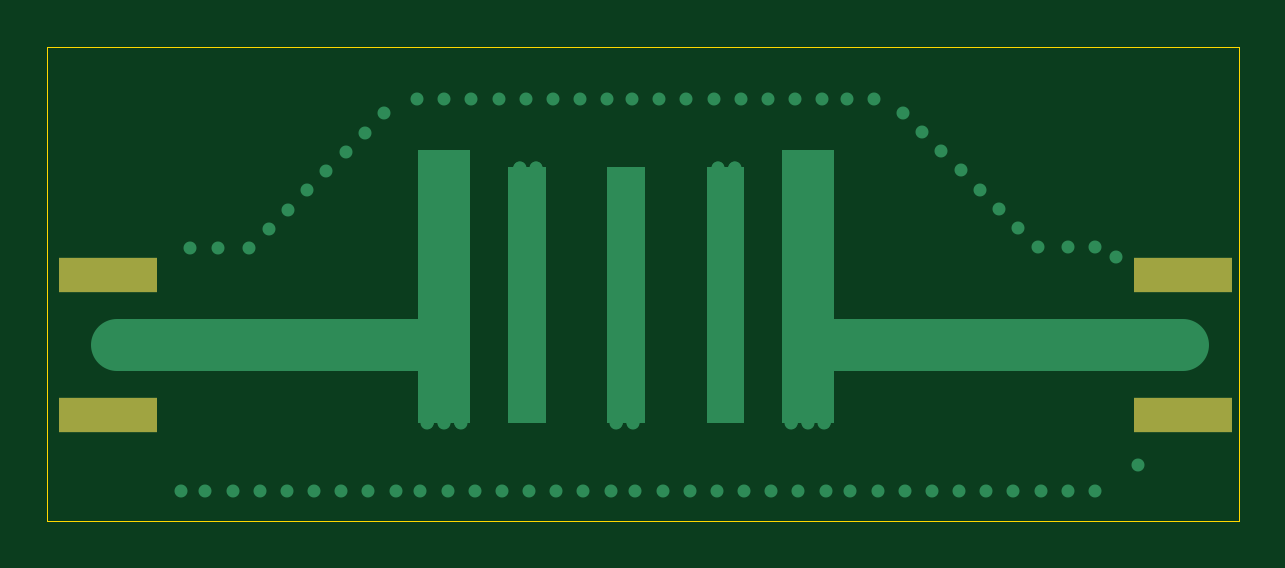
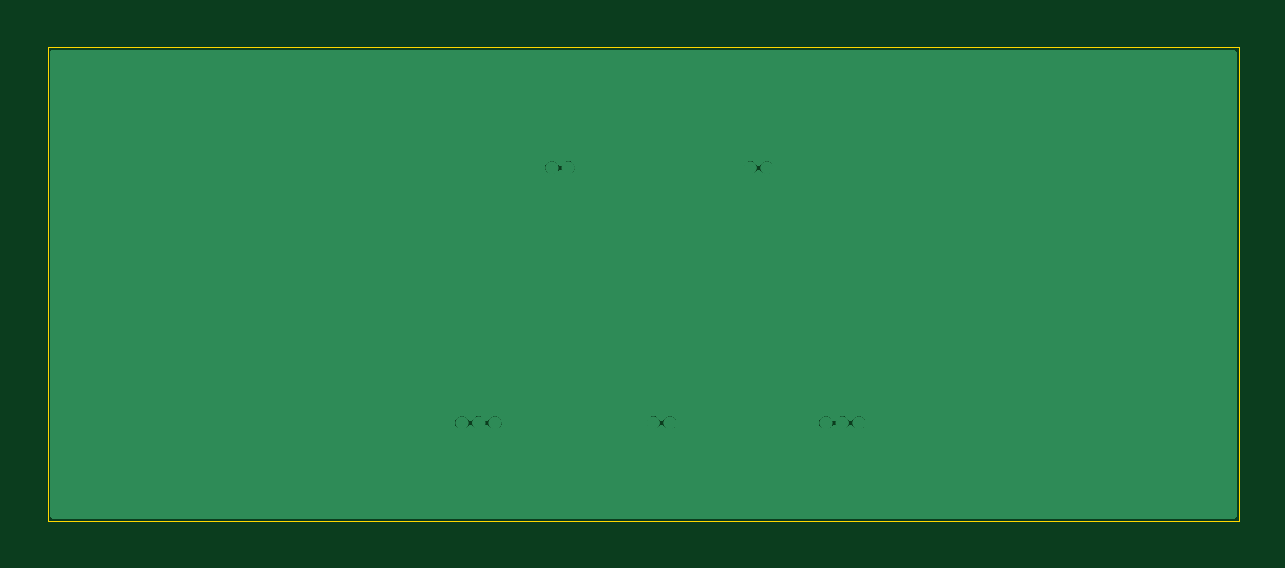
Circuit board: 10 layer files. Board 50.4 x 20.0 mm.
- bottom_copper: si-simulation-test-board-B_Cu.gbr (14319 bytes)
- bottom_mask: si-simulation-test-board-B_Mask.gbr (476 bytes)
- bottom_silk: si-simulation-test-board-B_Silkscreen.gbr (486 bytes)
- outline: si-simulation-test-board-Edge_Cuts.gbr (628 bytes)
- top_copper: si-simulation-test-board-F_Cu.gbr (7949 bytes)
- top_mask: si-simulation-test-board-F_Mask.gbr (671 bytes)
- top_silk: si-simulation-test-board-F_Silkscreen.gbr (681 bytes)
- inner_copper: si-simulation-test-board-In1_Cu.gbr (7031 bytes)
- inner_copper: si-simulation-test-board-In2_Cu.gbr (6310 bytes)
- drill: si-simulation-test-board-PTH.drl (1597 bytes)

=== bottom_copper: si-simulation-test-board-B_Cu.gbr (14319 bytes, source omitted) ===
=== bottom_mask: si-simulation-test-board-B_Mask.gbr ===
%TF.GenerationSoftware,KiCad,Pcbnew,9.0.6+1*%
%TF.CreationDate,2026-01-27T15:49:49+01:00*%
%TF.ProjectId,si-simulation-test-board,73692d73-696d-4756-9c61-74696f6e2d74,rev?*%
%TF.SameCoordinates,Original*%
%TF.FileFunction,Soldermask,Bot*%
%TF.FilePolarity,Negative*%
%FSLAX46Y46*%
G04 Gerber Fmt 4.6, Leading zero omitted, Abs format (unit mm)*
G04 Created by KiCad (PCBNEW 9.0.6+1) date 2026-01-27 15:49:49*
%MOMM*%
%LPD*%
G01*
G04 APERTURE LIST*
G04 APERTURE END LIST*
M02*

=== bottom_silk: si-simulation-test-board-B_Silkscreen.gbr ===
%TF.GenerationSoftware,KiCad,Pcbnew,9.0.6+1*%
%TF.CreationDate,2026-01-27T15:49:49+01:00*%
%TF.ProjectId,si-simulation-test-board,73692d73-696d-4756-9c61-74696f6e2d74,rev?*%
%TF.SameCoordinates,Original*%
%TF.FileFunction,Legend,Bot*%
%TF.FilePolarity,Positive*%
%FSLAX46Y46*%
G04 Gerber Fmt 4.6, Leading zero omitted, Abs format (unit mm)*
G04 Created by KiCad (PCBNEW 9.0.6+1) date 2026-01-27 15:49:49*
%MOMM*%
%LPD*%
G01*
G04 APERTURE LIST*
G04 APERTURE END LIST*
%LPC*%
%LPD*%
M02*

=== outline: si-simulation-test-board-Edge_Cuts.gbr ===
%TF.GenerationSoftware,KiCad,Pcbnew,9.0.6+1*%
%TF.CreationDate,2026-01-27T15:49:49+01:00*%
%TF.ProjectId,si-simulation-test-board,73692d73-696d-4756-9c61-74696f6e2d74,rev?*%
%TF.SameCoordinates,Original*%
%TF.FileFunction,Profile,NP*%
%FSLAX46Y46*%
G04 Gerber Fmt 4.6, Leading zero omitted, Abs format (unit mm)*
G04 Created by KiCad (PCBNEW 9.0.6+1) date 2026-01-27 15:49:49*
%MOMM*%
%LPD*%
G01*
G04 APERTURE LIST*
%TA.AperFunction,Profile*%
%ADD10C,0.050000*%
%TD*%
G04 APERTURE END LIST*
D10*
X93750000Y-115020000D02*
X144190000Y-115020000D01*
X144190000Y-135070000D01*
X93750000Y-135070000D01*
X93750000Y-115020000D01*
M02*

=== top_copper: si-simulation-test-board-F_Cu.gbr (7949 bytes, source omitted) ===
=== top_mask: si-simulation-test-board-F_Mask.gbr ===
%TF.GenerationSoftware,KiCad,Pcbnew,9.0.6+1*%
%TF.CreationDate,2026-01-27T15:49:49+01:00*%
%TF.ProjectId,si-simulation-test-board,73692d73-696d-4756-9c61-74696f6e2d74,rev?*%
%TF.SameCoordinates,Original*%
%TF.FileFunction,Soldermask,Top*%
%TF.FilePolarity,Negative*%
%FSLAX46Y46*%
G04 Gerber Fmt 4.6, Leading zero omitted, Abs format (unit mm)*
G04 Created by KiCad (PCBNEW 9.0.6+1) date 2026-01-27 15:49:49*
%MOMM*%
%LPD*%
G01*
G04 APERTURE LIST*
%ADD10R,4.191000X1.450000*%
G04 APERTURE END LIST*
D10*
%TO.C,*%
X96325000Y-130584499D03*
%TD*%
%TO.C,*%
X141825000Y-130585500D03*
%TD*%
%TO.C,*%
X141825000Y-124635500D03*
%TD*%
%TO.C,*%
X96325000Y-124634499D03*
%TD*%
M02*

=== top_silk: si-simulation-test-board-F_Silkscreen.gbr ===
%TF.GenerationSoftware,KiCad,Pcbnew,9.0.6+1*%
%TF.CreationDate,2026-01-27T15:49:49+01:00*%
%TF.ProjectId,si-simulation-test-board,73692d73-696d-4756-9c61-74696f6e2d74,rev?*%
%TF.SameCoordinates,Original*%
%TF.FileFunction,Legend,Top*%
%TF.FilePolarity,Positive*%
%FSLAX46Y46*%
G04 Gerber Fmt 4.6, Leading zero omitted, Abs format (unit mm)*
G04 Created by KiCad (PCBNEW 9.0.6+1) date 2026-01-27 15:49:49*
%MOMM*%
%LPD*%
G01*
G04 APERTURE LIST*
%ADD10R,4.191000X1.450000*%
G04 APERTURE END LIST*
%LPC*%
D10*
%TO.C,*%
X96325000Y-130584499D03*
%TD*%
%TO.C,*%
X141825000Y-130585500D03*
%TD*%
%TO.C,*%
X141825000Y-124635500D03*
%TD*%
%TO.C,*%
X96325000Y-124634499D03*
%TD*%
%LPD*%
M02*

=== inner_copper: si-simulation-test-board-In1_Cu.gbr (7031 bytes, source omitted) ===
=== inner_copper: si-simulation-test-board-In2_Cu.gbr ===
%TF.GenerationSoftware,KiCad,Pcbnew,9.0.6+1*%
%TF.CreationDate,2026-01-27T15:49:49+01:00*%
%TF.ProjectId,si-simulation-test-board,73692d73-696d-4756-9c61-74696f6e2d74,rev?*%
%TF.SameCoordinates,Original*%
%TF.FileFunction,Copper,L3,Inr*%
%TF.FilePolarity,Positive*%
%FSLAX46Y46*%
G04 Gerber Fmt 4.6, Leading zero omitted, Abs format (unit mm)*
G04 Created by KiCad (PCBNEW 9.0.6+1) date 2026-01-27 15:49:49*
%MOMM*%
%LPD*%
G01*
G04 APERTURE LIST*
%TA.AperFunction,Conductor*%
%ADD10C,0.275000*%
%TD*%
%TA.AperFunction,Conductor*%
%ADD11C,0.020000*%
%TD*%
%TA.AperFunction,ViaPad*%
%ADD12C,0.550000*%
%TD*%
G04 APERTURE END LIST*
%TO.N,Filter*%
D10*
X111377500Y-130915000D02*
G75*
G02*
X111102500Y-130915000I-137500J0D01*
G01*
X111102500Y-130915000D02*
G75*
G02*
X111377500Y-130915000I137500J0D01*
G01*
X126782500Y-130915000D02*
G75*
G02*
X126507500Y-130915000I-137500J0D01*
G01*
X126507500Y-130915000D02*
G75*
G02*
X126782500Y-130915000I137500J0D01*
G01*
D11*
X108720000Y-118530000D02*
X128060000Y-118530000D01*
X128060000Y-131970000D01*
X108720000Y-131970000D01*
X108720000Y-118530000D01*
%TA.AperFunction,Conductor*%
G36*
X108720000Y-118530000D02*
G01*
X128060000Y-118530000D01*
X128060000Y-131970000D01*
X108720000Y-131970000D01*
X108720000Y-118530000D01*
G37*
%TD.AperFunction*%
D10*
X126082500Y-130915000D02*
G75*
G02*
X125807500Y-130915000I-137500J0D01*
G01*
X125807500Y-130915000D02*
G75*
G02*
X126082500Y-130915000I137500J0D01*
G01*
X122977500Y-120115000D02*
G75*
G02*
X122702500Y-120115000I-137500J0D01*
G01*
X122702500Y-120115000D02*
G75*
G02*
X122977500Y-120115000I137500J0D01*
G01*
X114577500Y-120115000D02*
G75*
G02*
X114302500Y-120115000I-137500J0D01*
G01*
X114302500Y-120115000D02*
G75*
G02*
X114577500Y-120115000I137500J0D01*
G01*
X125382500Y-130915000D02*
G75*
G02*
X125107500Y-130915000I-137500J0D01*
G01*
X125107500Y-130915000D02*
G75*
G02*
X125382500Y-130915000I137500J0D01*
G01*
X109977500Y-130915000D02*
G75*
G02*
X109702500Y-130915000I-137500J0D01*
G01*
X109702500Y-130915000D02*
G75*
G02*
X109977500Y-130915000I137500J0D01*
G01*
X113877500Y-120115000D02*
G75*
G02*
X113602500Y-120115000I-137500J0D01*
G01*
X113602500Y-120115000D02*
G75*
G02*
X113877500Y-120115000I137500J0D01*
G01*
X110677500Y-130915000D02*
G75*
G02*
X110402500Y-130915000I-137500J0D01*
G01*
X110402500Y-130915000D02*
G75*
G02*
X110677500Y-130915000I137500J0D01*
G01*
X118677500Y-130915000D02*
G75*
G02*
X118402500Y-130915000I-137500J0D01*
G01*
X118402500Y-130915000D02*
G75*
G02*
X118677500Y-130915000I137500J0D01*
G01*
X117977500Y-130915000D02*
G75*
G02*
X117702500Y-130915000I-137500J0D01*
G01*
X117702500Y-130915000D02*
G75*
G02*
X117977500Y-130915000I137500J0D01*
G01*
X122277500Y-120115000D02*
G75*
G02*
X122002500Y-120115000I-137500J0D01*
G01*
X122002500Y-120115000D02*
G75*
G02*
X122277500Y-120115000I137500J0D01*
G01*
%TD*%
D12*
%TO.N,GND*%
X120800000Y-117210000D03*
X113000000Y-133810000D03*
X132340000Y-133810000D03*
X131600000Y-119410000D03*
X102300719Y-123509281D03*
X120940000Y-133810000D03*
X94800000Y-130560000D03*
X109400000Y-117210000D03*
X99800000Y-123510000D03*
X107179756Y-118630244D03*
X128760000Y-117210000D03*
X118640000Y-133810000D03*
X119800000Y-133810000D03*
X105553411Y-120256589D03*
X121960000Y-117210000D03*
X99400000Y-133810000D03*
X133226346Y-121036346D03*
X141825000Y-130510000D03*
X134852691Y-122662691D03*
X111700000Y-117210000D03*
X107340000Y-133810000D03*
X134046589Y-121856589D03*
X110700000Y-133810000D03*
X96325000Y-124635000D03*
X105040000Y-133810000D03*
X102740000Y-133810000D03*
X143600000Y-130510000D03*
X104747309Y-121062691D03*
X98100000Y-124635000D03*
X124400000Y-133810000D03*
X141825000Y-124610000D03*
X116440000Y-133810000D03*
X127600000Y-117210000D03*
X115160000Y-117210000D03*
X115300000Y-133810000D03*
X103927065Y-121882935D03*
X103900000Y-133810000D03*
X96325000Y-130585000D03*
X98100000Y-130585000D03*
X114000000Y-117210000D03*
X109540000Y-133810000D03*
X106373654Y-119436346D03*
X100440000Y-133810000D03*
X108000000Y-117810000D03*
X138100000Y-133810000D03*
X124260000Y-117210000D03*
X134640000Y-133810000D03*
X112860000Y-117210000D03*
X139900000Y-132710000D03*
X106200000Y-133810000D03*
X114140000Y-133810000D03*
X123240000Y-133810000D03*
X135672935Y-123482935D03*
X143600000Y-124610000D03*
X138100000Y-123482935D03*
X140300000Y-124585000D03*
X108500000Y-133810000D03*
X117460000Y-117210000D03*
X119660000Y-117210000D03*
X110560000Y-117210000D03*
X101600000Y-133810000D03*
X122100000Y-133810000D03*
X125400000Y-117210000D03*
X136940000Y-133810000D03*
X103120963Y-122689037D03*
X94800000Y-124610000D03*
X136940000Y-123482935D03*
X130040000Y-133810000D03*
X116300000Y-117210000D03*
X127740000Y-133810000D03*
X128900000Y-133810000D03*
X125540000Y-133810000D03*
X135800000Y-133810000D03*
X129973654Y-117783654D03*
X117600000Y-133810000D03*
X126560000Y-117210000D03*
X123100000Y-117210000D03*
X130793898Y-118603898D03*
X126700000Y-133810000D03*
X139000000Y-123910000D03*
X118500000Y-117210000D03*
X140300000Y-130485000D03*
X131200000Y-133810000D03*
X111840000Y-133810000D03*
X133500000Y-133810000D03*
X100960000Y-123510000D03*
X132420244Y-120230244D03*
%TO.N,Filter*%
X126645000Y-130915000D03*
X122840000Y-120115000D03*
X114440000Y-120115000D03*
X117840000Y-130915000D03*
X113740000Y-120115000D03*
X125945000Y-130915000D03*
X122140000Y-120115000D03*
X109840000Y-130915000D03*
X111240000Y-130915000D03*
X110540000Y-130915000D03*
X125245000Y-130915000D03*
X118540000Y-130915000D03*
%TD*%
%TA.AperFunction,Conductor*%
%TO.N,GND*%
G36*
X144032539Y-115140185D02*
G01*
X144078294Y-115192989D01*
X144089500Y-115244500D01*
X144089500Y-134845500D01*
X144069815Y-134912539D01*
X144017011Y-134958294D01*
X143965500Y-134969500D01*
X93974500Y-134969500D01*
X93907461Y-134949815D01*
X93861706Y-134897011D01*
X93850500Y-134845500D01*
X93850500Y-118525650D01*
X108709500Y-118525650D01*
X108709500Y-118525651D01*
X108709500Y-131974349D01*
X108715651Y-131980500D01*
X128064349Y-131980500D01*
X128070500Y-131974349D01*
X128070500Y-118525651D01*
X128064349Y-118519500D01*
X108724349Y-118519500D01*
X108715651Y-118519500D01*
X108715650Y-118519500D01*
X108709500Y-118525650D01*
X93850500Y-118525650D01*
X93850500Y-115244500D01*
X93870185Y-115177461D01*
X93922989Y-115131706D01*
X93974500Y-115120500D01*
X143965500Y-115120500D01*
X144032539Y-115140185D01*
G37*
%TD.AperFunction*%
%TD*%
M02*

=== drill: si-simulation-test-board-PTH.drl ===
M48
; DRILL file {KiCad 9.0.6+1} date 2026-01-27T15:49:50+0100
; FORMAT={-:-/ absolute / metric / decimal}
; #@! TF.CreationDate,2026-01-27T15:49:50+01:00
; #@! TF.GenerationSoftware,Kicad,Pcbnew,9.0.6+1
; #@! TF.FileFunction,Plated,1,4,PTH
FMAT,2
METRIC
; #@! TA.AperFunction,Plated,PTH,ViaDrill
T1C0.200
%
G90
G05
T1
X1.05Y10.46
X1.05Y4.51
X2.575Y10.435
X2.575Y4.485
X4.35Y10.435
X4.35Y4.485
X5.65Y1.26
X6.05Y11.56
X6.69Y1.26
X7.21Y11.56
X7.85Y1.26
X8.551Y11.561
X8.99Y1.26
X9.371Y12.381
X10.15Y1.26
X10.177Y13.187
X10.997Y14.007
X11.29Y1.26
X11.803Y14.813
X12.45Y1.26
X12.624Y15.634
X13.43Y16.44
X13.59Y1.26
X14.25Y17.26
X14.75Y1.26
X15.65Y17.86
X15.79Y1.26
X16.09Y4.155
X16.79Y4.155
X16.81Y17.86
X16.95Y1.26
X17.49Y4.155
X17.95Y17.86
X18.09Y1.26
X19.11Y17.86
X19.25Y1.26
X19.99Y14.955
X20.25Y17.86
X20.39Y1.26
X20.69Y14.955
X21.41Y17.86
X21.55Y1.26
X22.55Y17.86
X22.69Y1.26
X23.71Y17.86
X23.85Y1.26
X24.09Y4.155
X24.75Y17.86
X24.79Y4.155
X24.89Y1.26
X25.91Y17.86
X26.05Y1.26
X27.05Y17.86
X27.19Y1.26
X28.21Y17.86
X28.35Y1.26
X28.39Y14.955
X29.09Y14.955
X29.35Y17.86
X29.49Y1.26
X30.51Y17.86
X30.65Y1.26
X31.495Y4.155
X31.65Y17.86
X31.79Y1.26
X32.195Y4.155
X32.81Y17.86
X32.895Y4.155
X32.95Y1.26
X33.85Y17.86
X33.99Y1.26
X35.01Y17.86
X35.15Y1.26
X36.224Y17.286
X36.29Y1.26
X37.044Y16.466
X37.45Y1.26
X37.85Y15.66
X38.59Y1.26
X38.67Y14.84
X39.476Y14.034
X39.75Y1.26
X40.297Y13.213
X40.89Y1.26
X41.103Y12.407
X41.923Y11.587
X42.05Y1.26
X43.19Y11.587
X43.19Y1.26
X44.35Y11.587
X44.35Y1.26
X45.25Y11.16
X46.15Y2.36
X46.55Y10.485
X46.55Y4.585
X48.075Y10.46
X48.075Y4.56
X49.85Y10.46
X49.85Y4.56
M30

